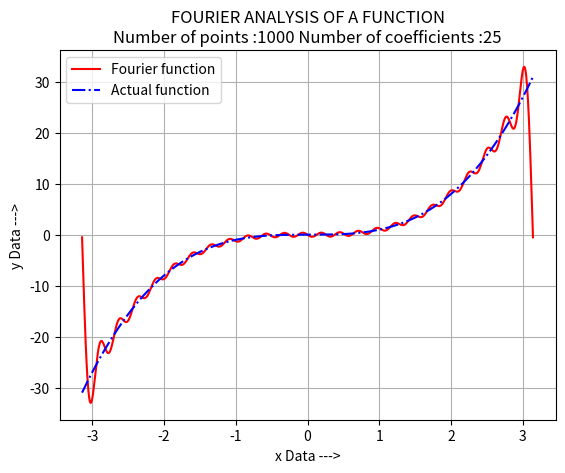

Python code for this plot:

# DETERMINATION OF THE FOURIER SERIES COEFFICIENTS FOR GIVAN SITUATION AND BOUNDARY CONDITIONS :
# AND PLOTTING OF THE EXACT FOURIER FUNCTION FOR DIFFERENT VALUES OF x :

import matplotlib.pyplot as plt
import numpy as np
print("\n\tDETERMINATION OF THE FOURIER SERIES COEFFICIENTS FOR GIVAN SITUATION AND BOUNDARY CONDITIONS :\n")

xi = -np.pi
xf = np.pi

n = 1000
h = (xf-xi)/(n-1)
nc = 25

xx = np.linspace(xi, xf, n)
# y=xx^3
cc = []
cs = []
yy = []


for i in range(nc):
    yc = (xx**3)*np.cos(i*xx)
    ys = (xx**3)*np.sin(i*xx)

    j = 1
    (sc, ss) = (0, 0)

    while j < (n-1):
        k = j % 2

        if k == 1:
            sc = sc+4*yc[j]
            ss = ss+4*ys[j]

        else:
            sc = sc+2*yc[j]
            ss = ss+2*ys[j]

        j = j+1

    sc = (yc[0]+yc[n-1]+sc)*h/(3*np.pi)
    ss = (ys[0]+ys[n-1]+ss)*h/(3*np.pi)

    cc.append(sc)
    cs.append(ss)

cc[0] = cc[0]/2
yy = []
zz = xx**3

print("Coefficients of cosine function : ", cc, "\nCoefficients of sine function : ", cs)

for i in range(n):
    s = 0

    for j in range(nc):
        s = s + cc[j]*np.cos(j*xx[i]) + cs[j]*np.sin(j*xx[i])

    yy.append(s)

plt.plot(xx, yy, '-r', xx, zz, '-.b')

plt.title("FOURIER ANALYSIS OF A FUNCTION"+"\nNumber of points :"+str(n)+" Number of coefficients :"+str(nc))
plt.xlabel("x Data --->")
plt.ylabel("y Data --->")
plt.legend(["Fourier function", "Actual function"])
plt.grid()

plt.show()
